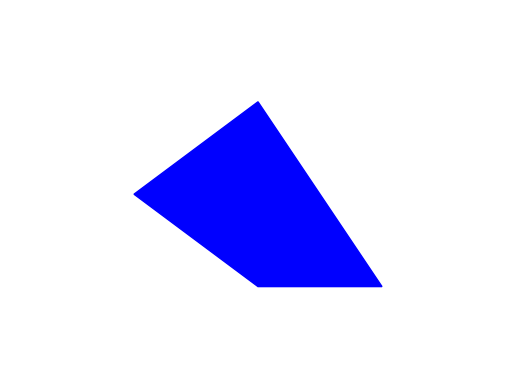

Recreate this plot in Python.
import matplotlib.pyplot as plt
import numpy as np

# Koordinaten des Polygons
polygon = np.array([[1, 2], [2, 3], [3, 1], [2, 1]])

# Füllen und Plotten
plt.fill(polygon[:, 0], polygon[:, 1], color='blue')
plt.xlim(0, 4)
plt.ylim(0, 4)
plt.axis('off')  # Achsen ausblenden
plt.savefig('polygon.png', bbox_inches='tight')
plt.show()
